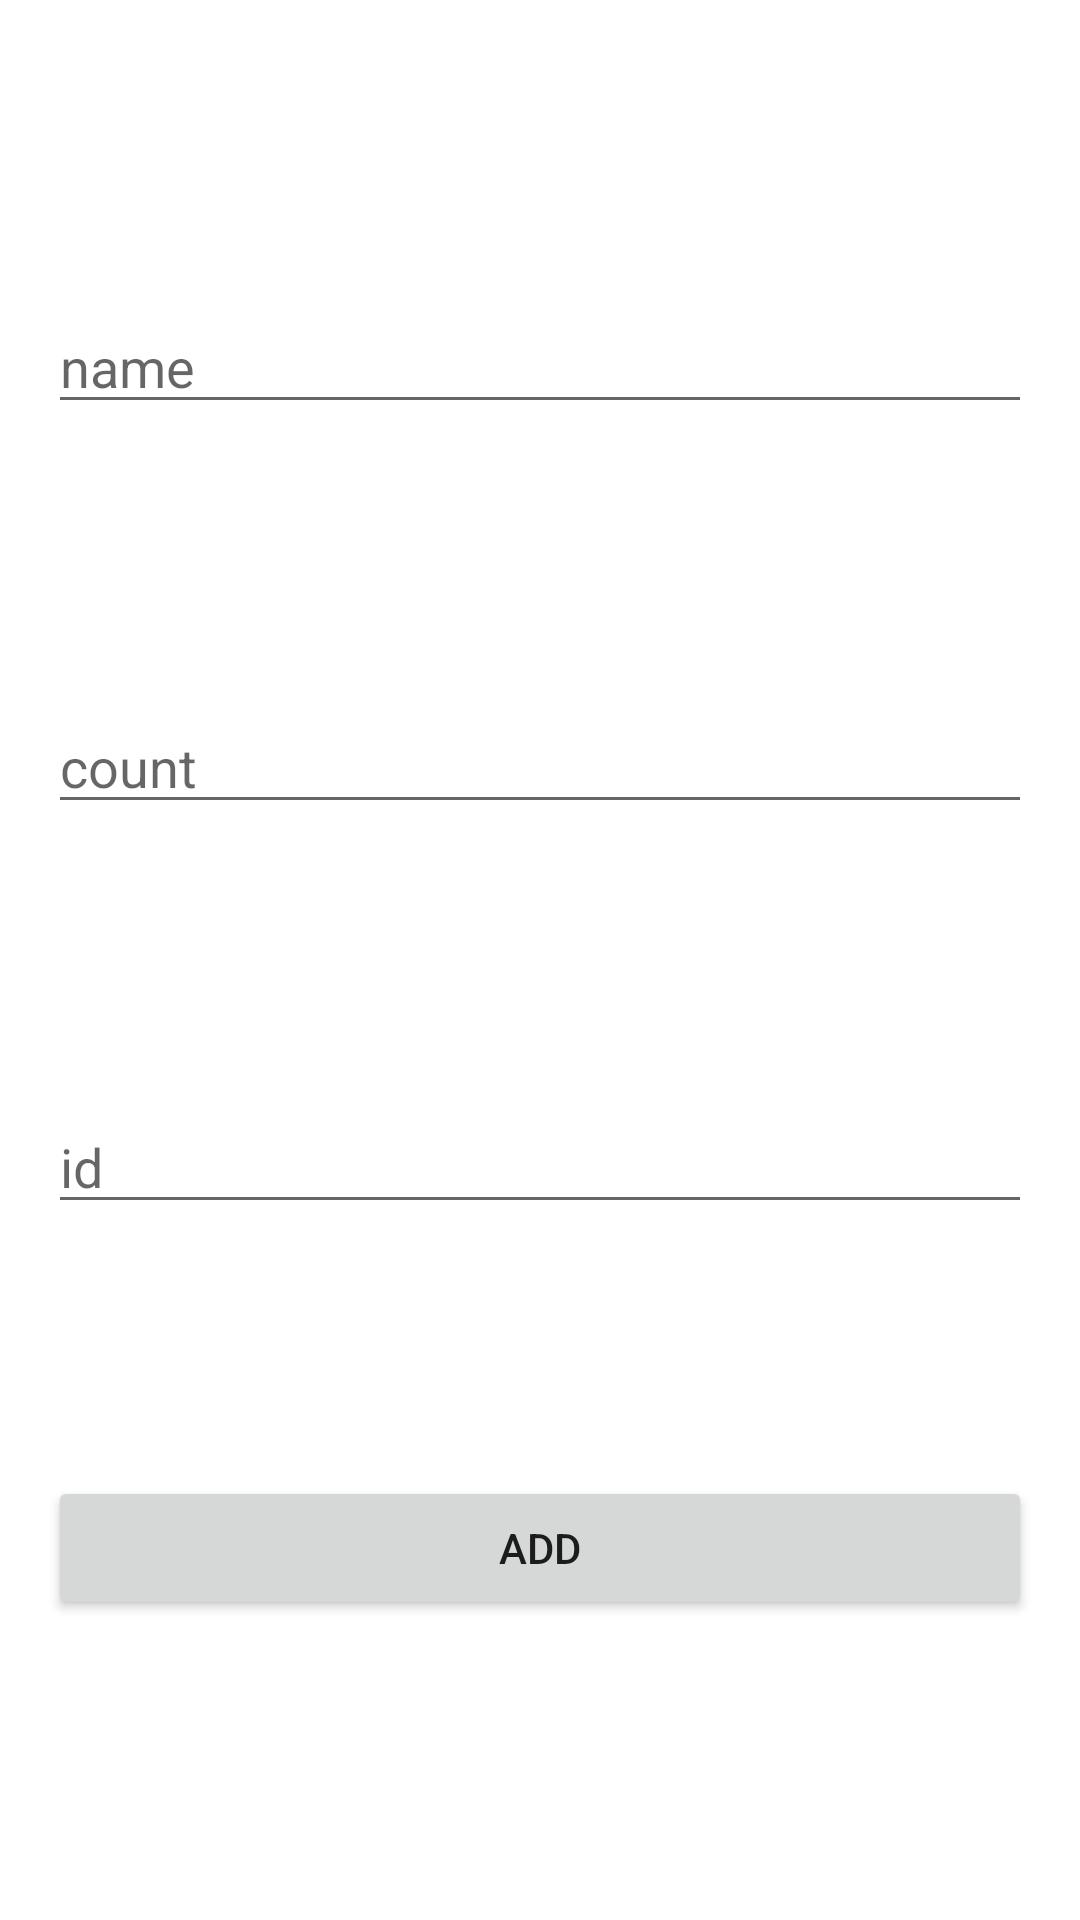

Here is an Android app screen rendered from its layout file. Give the layout XML and the strings, colors and styles it references.
<!-- AndroidManifest.xml: application theme Theme.Kotlin2_L1 -->
<!-- res/layout/activity_add_shop_item.xml -->
<?xml version="1.0" encoding="utf-8"?>
<androidx.constraintlayout.widget.ConstraintLayout xmlns:android="http://schemas.android.com/apk/res/android"
    xmlns:tools="http://schemas.android.com/tools"
    android:layout_width="match_parent"
    android:layout_height="match_parent"
    xmlns:app="http://schemas.android.com/apk/res-auto"
    tools:context=".presentation.add_shopItem.AddShopItemActivity"
    android:id="@+id/container"
    android:padding="16dp"
    >

    <EditText
        android:id="@+id/et_name"
        android:hint="@string/name"
        android:layout_width="match_parent"
        android:layout_height="wrap_content"
        app:layout_constraintTop_toTopOf="parent"
        app:layout_constraintBottom_toTopOf="@id/et_count"
        android:layout_marginBottom="8dp"
        tools:ignore="Autofill,MissingPrefix" />

    <EditText
        android:id="@+id/et_count"
        android:hint="@string/count"
        android:layout_width="match_parent"
        android:layout_height="wrap_content"
        android:inputType="number"
        app:layout_constraintTop_toBottomOf="@id/et_name"
        app:layout_constraintBottom_toTopOf="@id/et_id"
        android:layout_marginBottom="8dp"
        tools:ignore="Autofill,MissingPrefix" />

    <EditText
        android:id="@+id/et_id"
        android:hint="@string/id"
        android:layout_width="match_parent"
        android:layout_height="wrap_content"
        android:inputType="number"
        app:layout_constraintTop_toBottomOf="@id/et_count"
        app:layout_constraintBottom_toTopOf="@id/btn_add"
        tools:ignore="Autofill,MissingPrefix" />

    <Button
        android:id="@+id/btn_add"
        android:layout_width="match_parent"
        android:layout_height="wrap_content"
        android:text="@string/add"
        app:layout_constraintTop_toBottomOf="@id/et_id"
        app:layout_constraintBottom_toBottomOf="parent"
        />

</androidx.constraintlayout.widget.ConstraintLayout>
<!-- resources referenced by this layout -->
<resources>
  <string name="add">add</string>
  <string name="count">count</string>
  <string name="id">id</string>
  <string name="name">name</string>
  <style name="Theme.Kotlin2_L1" parent="Theme.MaterialComponents.DayNight.DarkActionBar">
          
          <item name="colorPrimary">@color/purple_500</item>
          <item name="colorPrimaryVariant">@color/purple_700</item>
          <item name="colorOnPrimary">@color/white</item>
          
          <item name="colorSecondary">@color/teal_200</item>
          <item name="colorSecondaryVariant">@color/teal_700</item>
          <item name="colorOnSecondary">@color/black</item>
          
          <item name="android:statusBarColor" tools:targetApi="l">?attr/colorPrimaryVariant</item>
          
      </style>
  <!-- not gathered from this repository: default colours our renderer supplied (Android Studio template values) -->
  <color name="purple_500">#FF6200EE</color>
  <color name="purple_700">#FF3700B3</color>
  <color name="teal_200">#FF03DAC5</color>
  <color name="teal_700">#FF018786</color>
  <color name="black">#FF000000</color>
  <color name="white">#FFFFFFFF</color>
</resources>
